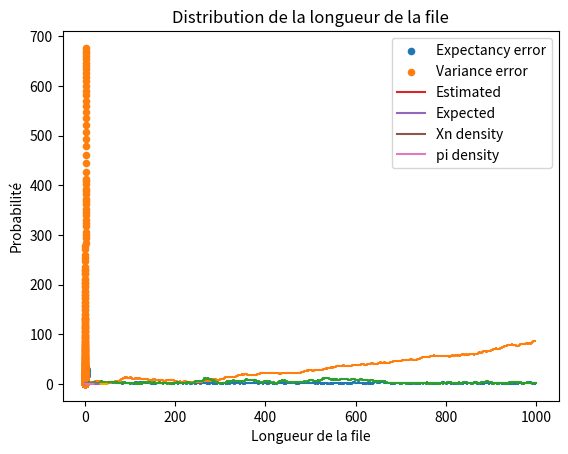

Reproduce this figure in Python.
import numpy as np
from matplotlib import pyplot as plt
import random
import math
from numpy import linalg as LA

# Parameters
delta = 0.5
K = 1
lbd = 0.7
mu = 1.
rho = lbd/mu

T_max = 10
N_max = 100

def createA(n, lbd=lbd, mu=mu):
    '''
        Create the infinitesimal generator with shape (n, n)
    '''
    A = np.zeros((n, n))

    for i in range(n-1):
        A[i, i+1] = lbd
        A[i+1, i] = min(i+1, K)*mu
    for i in range(n):
        A[i, i] = -(lbd + min(i, K)*mu)

    return A

def createP(n, lbd=lbd, mu=mu):
    '''
        Create the transition matrix of the Xn Markov Chain
    '''
    P = np.zeros((n, n))

    for i in range(n):
        for j in range(min(i+2, n)):
            P[i, j] = mu**(i-j+1)/(lbd+mu)**(i-j+1)*(int(j==0)+lbd/(lbd+mu)*(int(j>0)))

    return P

A = createA(N_max)

def trajectory(T, x0=0, lbd=lbd, mu=mu):
    '''
        Simulate a trajectory for Xt starting x0 with horizon T
    '''
    Xt = np.array([])
    t = 0
    x = x0
    time = np.array([])
    while t<T:
        Xt = np.append(Xt, x)
        time = np.append(time, t)
        if x == 0:
            x = 1
            t += np.random.exponential(lbd)
        else:
            u = random.random()
            if u < lbd/(lbd+mu):
                x += 1
            else:
                x -= 1
            t += np.random.exponential(lbd+mu)
    return Xt, time



def plot_Xt(T, lbd=lbd, mu=mu):
    '''
        Simulate and plot a trajectory of Xt with horizon T
    '''
    Xt, time = trajectory(T, lbd=lbd, mu=mu)
    X, Y = [], []
    X.append(Xt[0])
    Y.append(time[0])
    Y.append(time[1])
    for i in range(1, len(Xt)-1):
        X.append(Xt[i-1])
        X.append(Xt[i])
        Y.append(time[i])
        Y.append(time[i+1])
    X.append(Xt[-2])
    plt.plot(Y, X)
    plt.xlabel('t')
    plt.ylabel('Nombre de clients')
    plt.title('Nombre de clients en fonction du temps avec lbd={} et mu={}'.format(lbd, mu))
    plt.show()

def compute_pi(n=N_max, lbd=lbd, mu=mu):
    '''
        Solve xA=0 where x is normalized
    '''
    A = createA(n, lbd=lbd, mu=mu)

    # To avoid nul solution
    # force last component to be 1
    A = np.transpose(A)
    b = -A[:-1, -1]
    A = A[:-1, :-1]

    pi = np.linalg.solve(A, b)
    pi = np.append(pi, 1)

    return pi/np.sum(pi)

def plot_pi(n):
    pi = compute_pi(n=n)
    X = np.arange(n)
    plt.plot(X, pi, c='orange')
    plt.xlabel('Nombre de clients')
    plt.ylabel('Probabilité')
    plt.title('Densité de la probabilité invariante pi')
    plt.show()

def estimate_exp_var(x0=0, n=N_max, lbd=lbd, mu=mu, show=False):
    '''
        Estimate and return the expectancy and variance of Xt
        Return also the expected expectancy and variance
    '''
    pi = compute_pi(n=n, lbd=lbd, mu=mu)
    estimated_exp = np.vdot(pi, np.arange(n))
    estimated_var = np.vdot(pi, [(x-estimated_exp)**2 for x in range(n)])
    expected_exp = rho/(1-rho)
    expected_var = rho/(1-rho)**2

    if show:
        print('Estimated expectancy : {}'.format(estimated_exp))
        print('Expected expectancy : {}'.format(expected_exp))
        print('Estimated variance : {}'.format(estimated_var))
        print('Expected variance : {}'.format(expected_var))

    return estimated_exp,  estimated_var, expected_exp, expected_var

def influence_of_ro_over_estimation():
    '''
        Plot expectancy and variance error as a function of rho
    '''
    error_exp = []
    error_var = []
    ro_list = []
    for lbd in np.linspace(0.01, 0.99, 50):
        for mu in np.linspace(0.01, 0.99, 50):
            rho = lbd/mu
            if rho >= 1:
                continue
            est_exp, est_var, exp_exp, exp_var = estimate_exp_var(lbd=lbd, mu=mu)
            error_exp.append(abs(est_exp - exp_exp))
            error_var.append(abs(est_var - exp_var))
            ro_list.append(rho)

    plt.scatter(ro_list, error_exp, label='Expectancy error', s=20)
    plt.scatter(ro_list, error_var, label='Variance error', s=20)
    plt.xlabel('rho')
    plt.ylabel('Error')
    plt.legend()
    plt.title('Influence of rho over estimation errors')
    plt.show()

def indicatrice(a, xt):
    if a==xt:
        return 1
    return 0

def density_Xt(x, t=100, n=1000):
    Xt, time = trajectory(t)
    s = 0.
    for i in range(len(Xt)-1):
        duration = time[i+1] - time[i]
        s += duration * indicatrice(Xt[i], x)
    return s/t

def plot_density(T_max=10, N=10):
    '''
        Estimate Xt density by Monte Carlo
    '''
    X = np.arange(T_max)
    Y = np.zeros((N, T_max))
    for n in range(N):
        for x in X:
            Y[n, x] = density_Xt(x, t=T_max)
        print(n)
    Y_mean = np.mean(Y, axis=0)
    plt.plot(X, Y_mean, label='Estimated')
    plt.plot(X, compute_pi(n=T_max), label='Expected')
    plt.xlabel('Nombre de clients')
    plt.ylabel('Probabilité')
    plt.title('Densité du nombre de clients dans la file')
    plt.legend()
    plt.show()


def plot_dist_customer_n(n, N_max=N_max, lbd=lbd, mu=mu):
    '''
        Plot the distribution of Xn
    '''
    P = createP(N_max)
    Pn = np.linalg.matrix_power(P, n)
    dist_0 = np.zeros(N_max)
    dist_0[0] = 1.

    dist_n = np.dot(dist_0, Pn)

    pi = compute_pi(n=N_max, lbd=lbd, mu=mu)
    plt.plot(range(N_max), dist_n, label='Xn density')
    plt.plot(range(N_max), pi, label='pi density')
    plt.xlabel('Longueur de la file')
    plt.ylabel('Probabilité')
    plt.title('Distribution de la longueur de la file')
    plt.legend()
    plt.show()

if __name__ == '__main__':
    # QUESTION 1
    plot_Xt(T=1000, lbd=1, mu=2)
    plot_Xt(T=1000, lbd=2, mu=1)
    plot_Xt(T=1000, lbd=1, mu=1)
    
    # QUESTION 2
    plot_pi(50)
    print(estimate_exp_var(show=True))
    influence_of_ro_over_estimation()

    # QUESTION 3
    plot_density(T_max=30, N=300)

    # QUESTION 4
    plot_dist_customer_n(100, N_max=20)